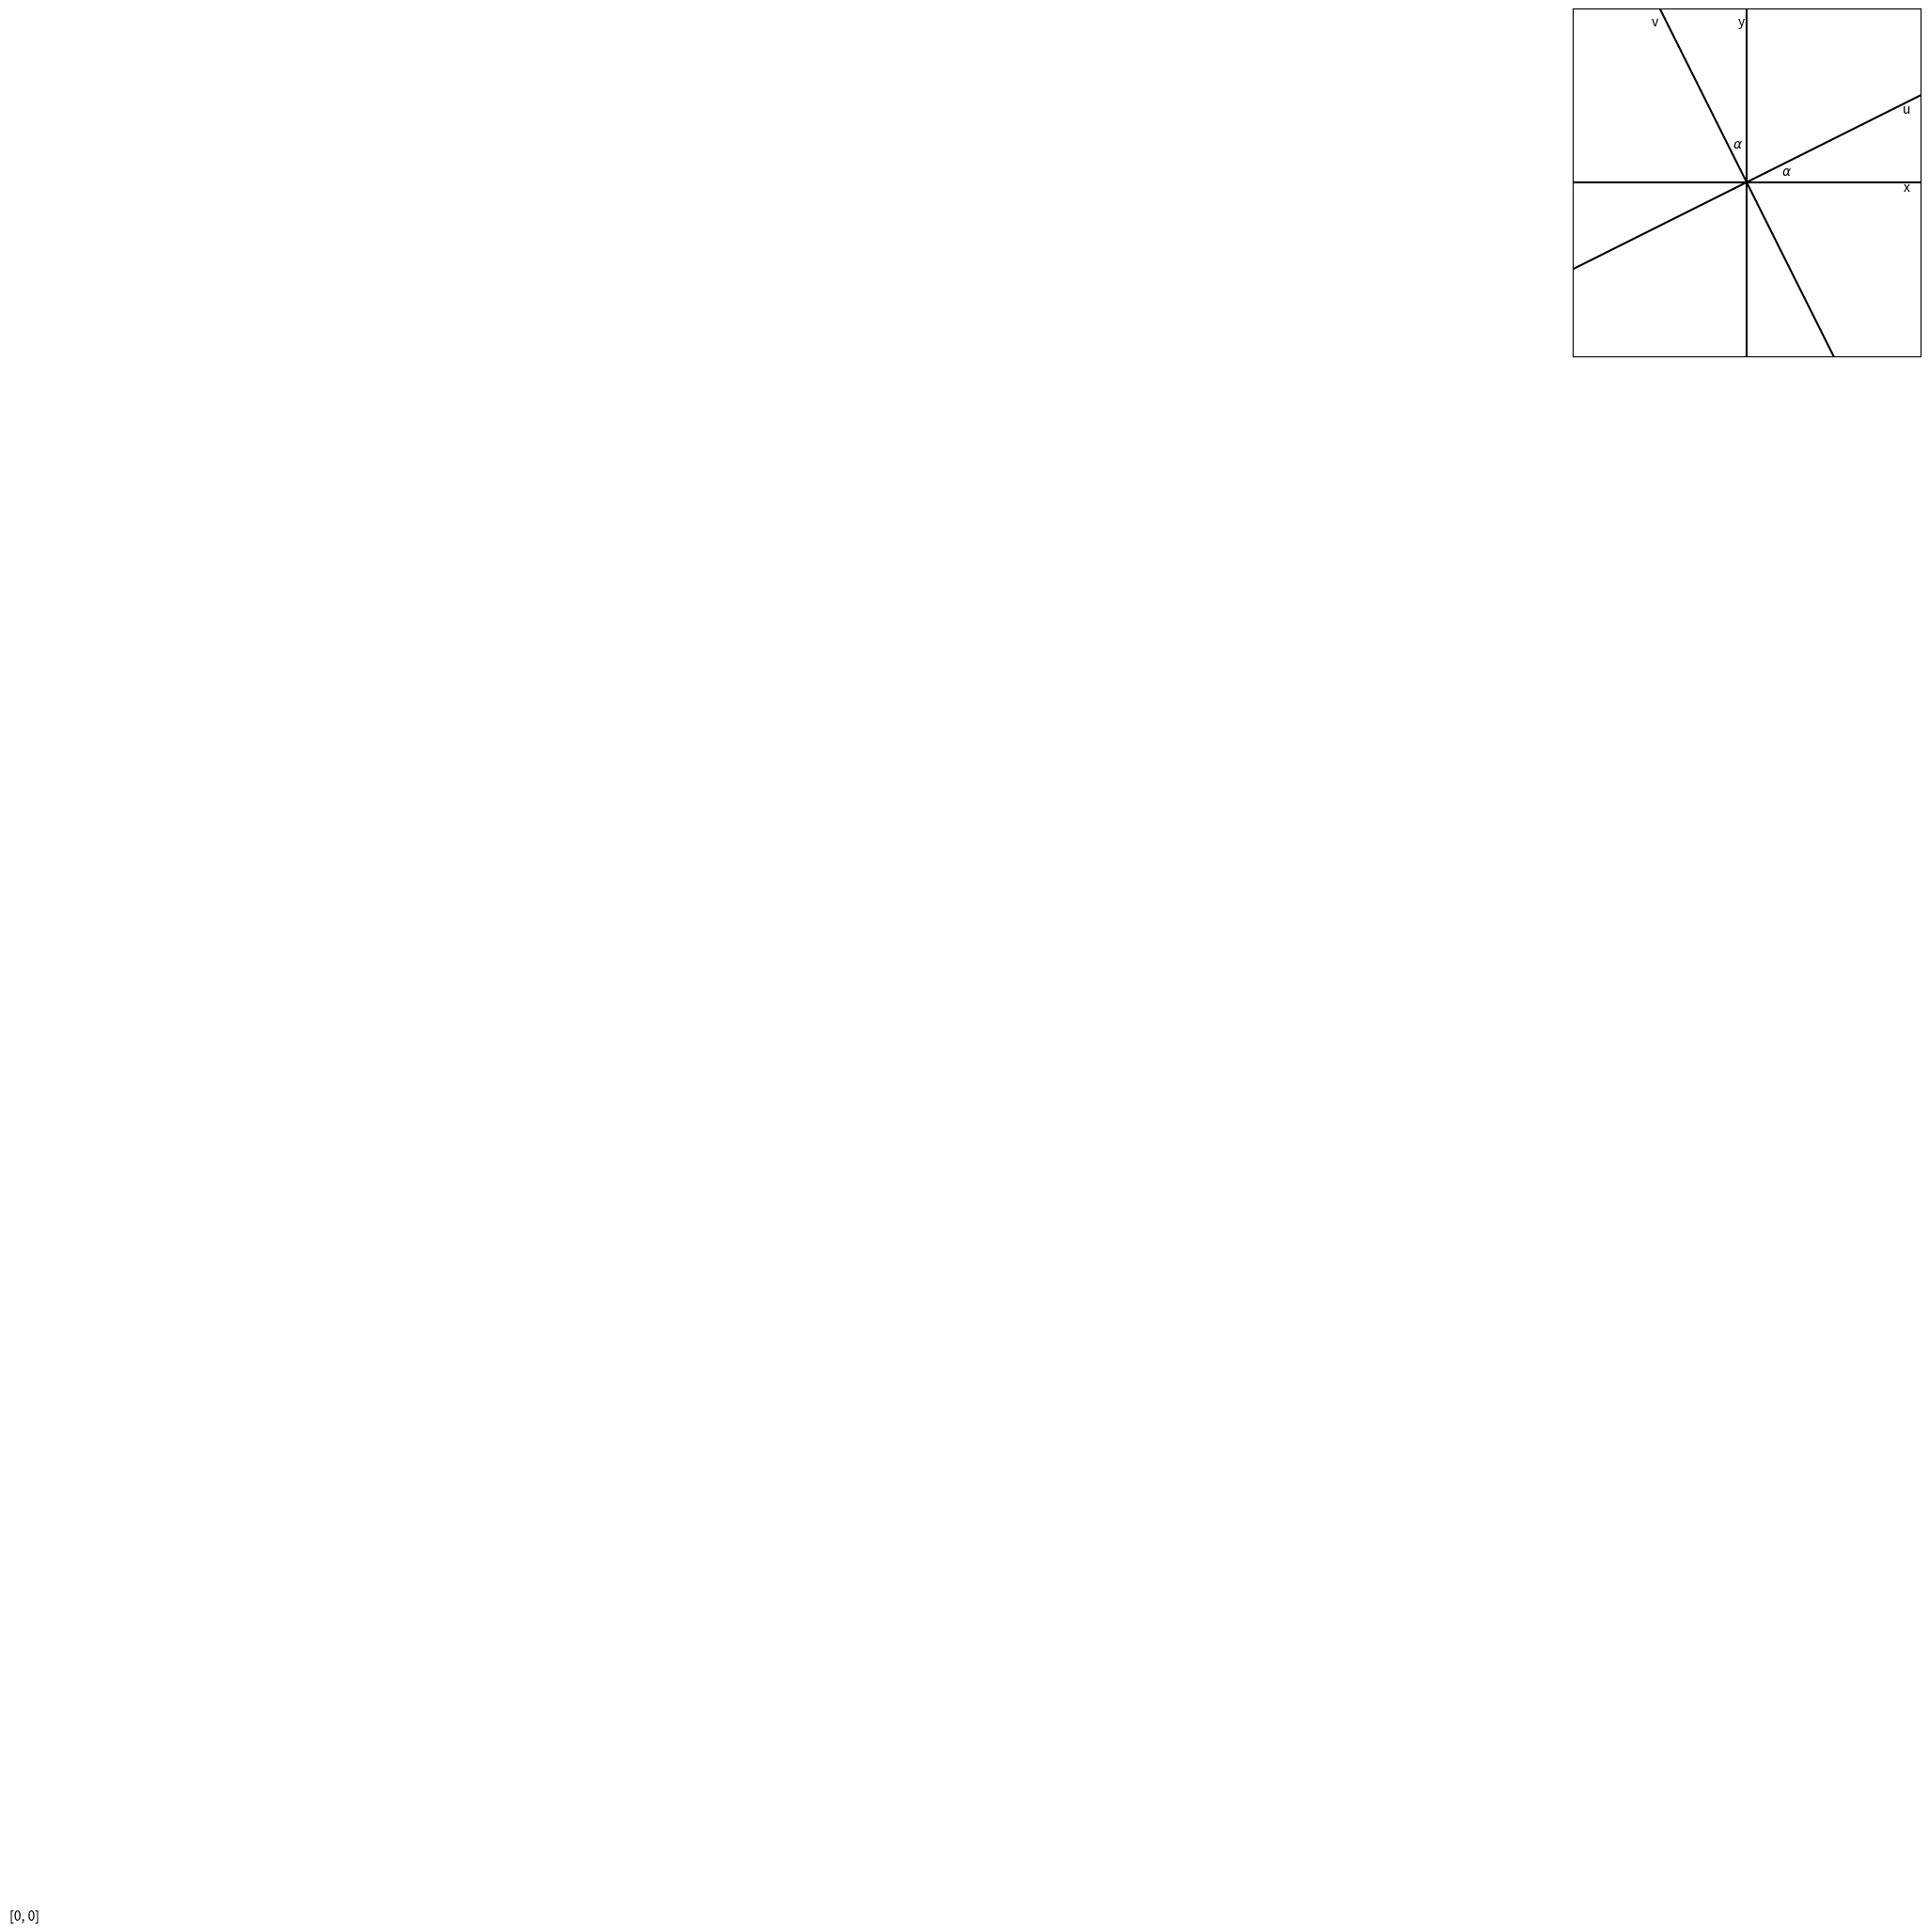

Recreate this plot in Python.
import matplotlib.pyplot as plt
import numpy as np

x = np.linspace(-10,10, 100)

plt.plot(x, 0.5*x, 'k')
plt.plot(x, -2*x, 'k')
plt.xlim(-1, 1)
plt.ylim(-1, 1)
plt.gca().set_aspect('equal', adjustable='box')
plt.gca().axes.get_xaxis().set_visible(False)
plt.gca().axes.get_yaxis().set_visible(False)
plt.axhline(0,color="k") 
plt.axvline(0,color="k") 
plt.text(-10,-10,[0,0])
plt.text(0.2, 0.04, r'$\alpha$')
plt.text(-0.08, 0.2, r'$\alpha$')
plt.text(0.9, -0.05, 'x')
plt.text(-0.05, 0.9, 'y')
plt.text(0.9, 0.4, 'u')
plt.text(-0.55, 0.9, 'v')
# plt.savefig('kot_frizbija')
plt.show()